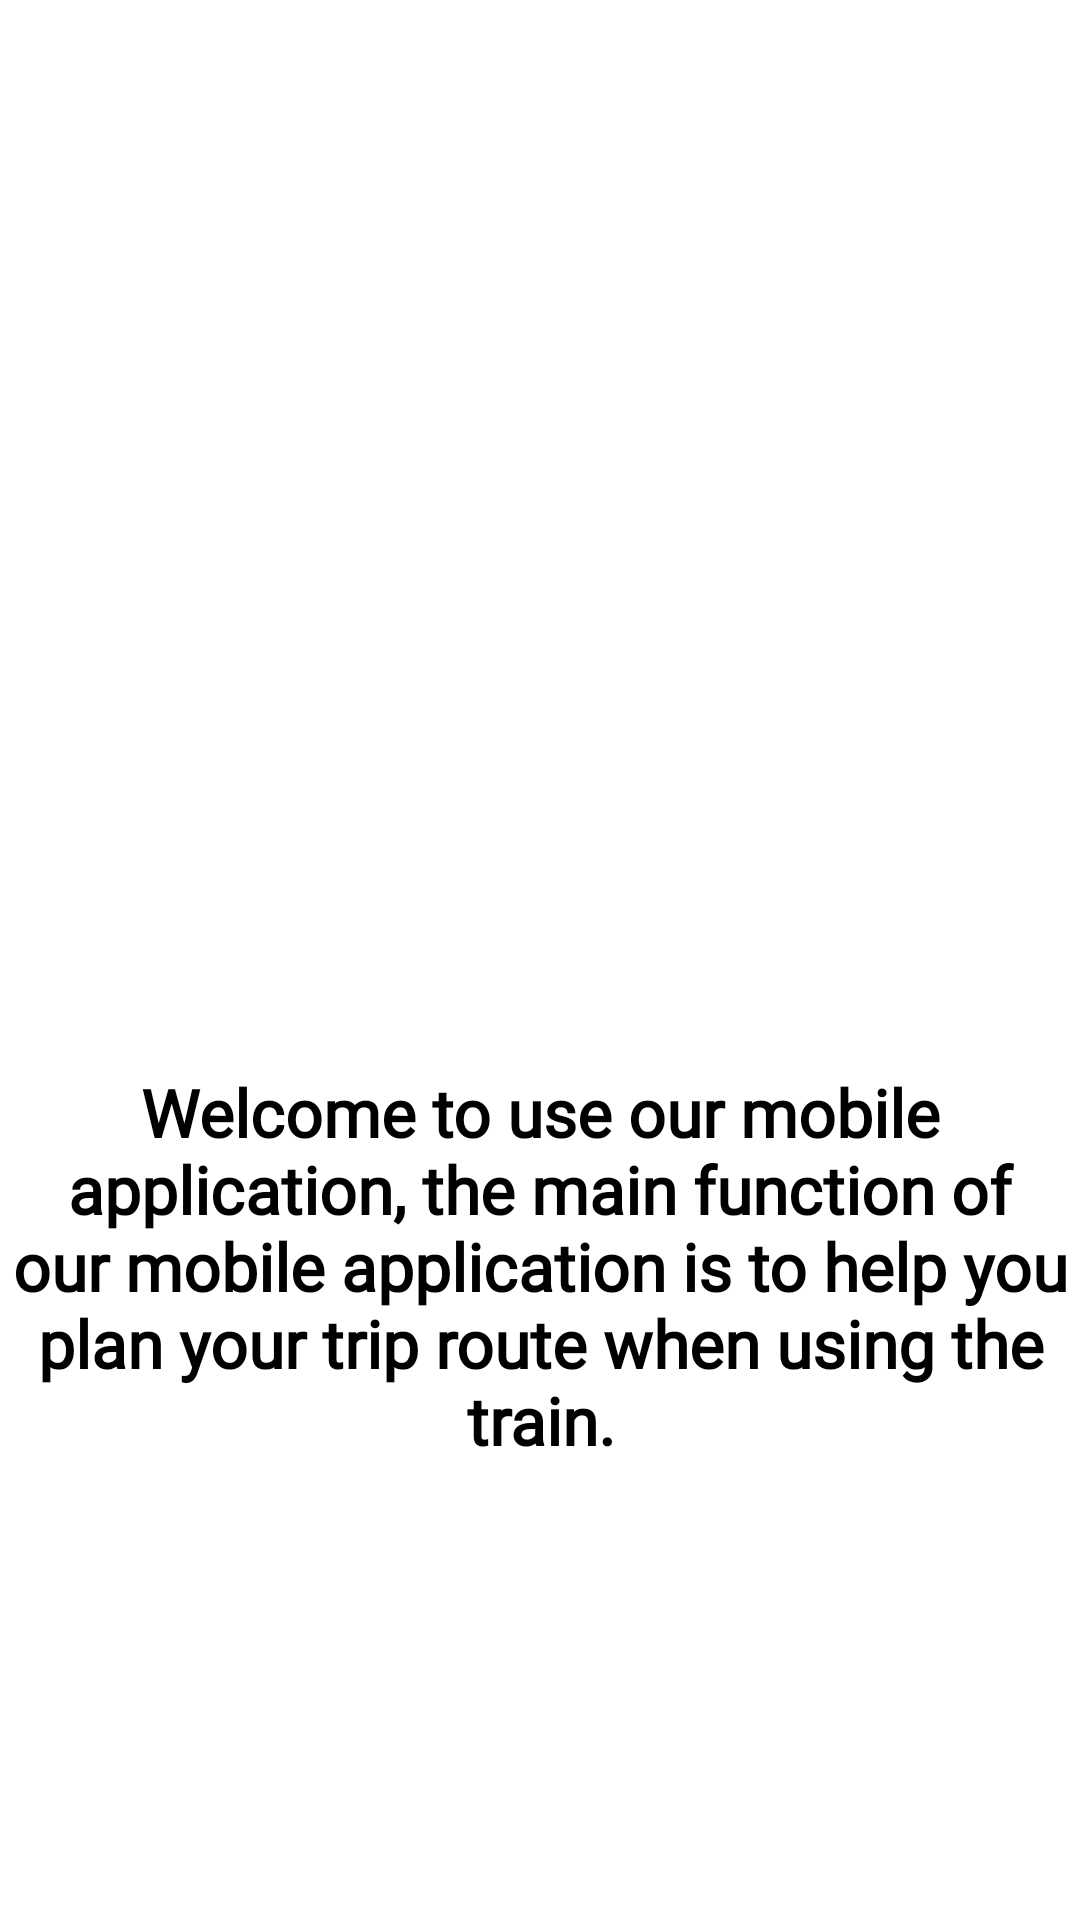

This screen was rendered from an Android layout file. Write that file and the resources it references.
<!-- AndroidManifest.xml: application theme Theme.PTsafe -->
<!-- res/layout/fragment_first_screen.xml -->
<?xml version="1.0" encoding="utf-8"?>
<androidx.constraintlayout.widget.ConstraintLayout xmlns:android="http://schemas.android.com/apk/res/android"
    xmlns:app="http://schemas.android.com/apk/res-auto"
    xmlns:tools="http://schemas.android.com/tools"
    android:id="@+id/first_screen"
    android:layout_width="match_parent"
    android:layout_height="match_parent"
    android:background="@color/white_primary"
    tools:context=".FirstScreen">


    <TextView
        android:id="@+id/textView2"
        android:layout_width="wrap_content"
        android:layout_height="wrap_content"
        android:layout_marginTop="356dp"
        android:fontFamily="@font/roboto"
        android:gravity="center"
        android:text="Welcome to use our mobile application, the main function of our mobile application is to help you plan your trip route when using the train."
        android:textColor="@color/black"
        android:textSize="22sp"
        android:textStyle="bold"
        app:layout_constraintEnd_toEndOf="parent"
        app:layout_constraintStart_toStartOf="parent"
        app:layout_constraintTop_toTopOf="parent" />

    <Button
        android:id="@+id/next"
        android:layout_width="wrap_content"
        android:layout_height="wrap_content"
        android:layout_marginTop="194dp"
        android:layout_marginEnd="16dp"
        android:layout_marginBottom="26dp"
        android:background="@color/green_secondary"
        android:text="Next"
        android:textAllCaps="false"
        app:layout_constraintBottom_toBottomOf="parent"
        app:layout_constraintEnd_toEndOf="parent"
        app:layout_constraintTop_toBottomOf="@+id/textView2" />
</androidx.constraintlayout.widget.ConstraintLayout>
<!-- resources referenced by this layout -->
<resources>
  <color name="black">#FF000000</color>
  <color name="green_secondary">#98B83C</color>
  <color name="white_primary">#FFFFFF</color>
  <style name="Theme.PTsafe" parent="Theme.MaterialComponents.DayNight.NoActionBar">
          
          <item name="colorPrimary">@color/purple_500</item>
          <item name="colorPrimaryVariant">@color/purple_700</item>
          <item name="colorOnPrimary">@color/white</item>
          
          <item name="colorSecondary">@color/teal_200</item>
          <item name="colorSecondaryVariant">@color/teal_700</item>
          <item name="colorOnSecondary">@color/black</item>
          
          <item name="android:statusBarColor" tools:targetApi="l">?attr/colorPrimaryVariant</item>
          
      </style>
  <color name="purple_500">#FF6200EE</color>
  <color name="purple_700">#FF3700B3</color>
  <color name="white">#FFFFFFFF</color>
  <color name="teal_200">#FF03DAC5</color>
  <color name="teal_700">#FF018786</color>
</resources>
